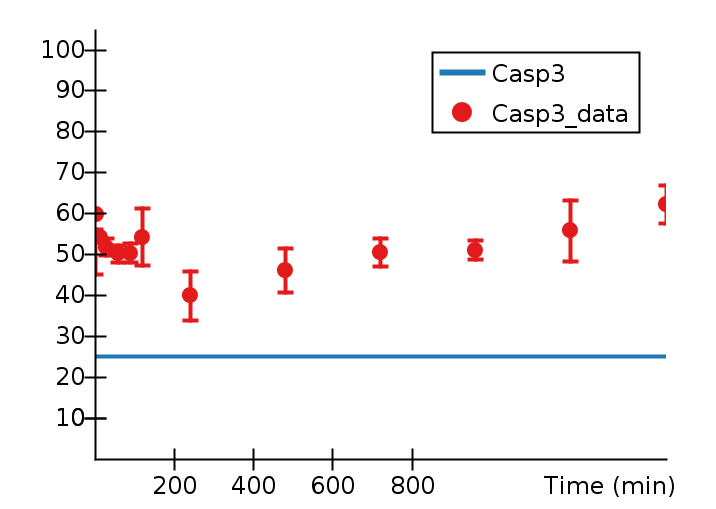

The table this chart was drawn from, first rows:
Time (min), Casp3, Casp3_data, Casp3_data_StdDev, 
0, 25, 50.52, 5.48, 
5, , 59.76, 5.142, 
15, , 54.17, 3.953, 
30, , 51.82, 2.116, 
60, , 50.13, 2.012, 
90, , 50.32, 2.283, 
120, , 54.24, 7.044, 
240, , 39.93, 5.966, 
480, , 46.01, 5.396, 
720, , 50.43, 3.45, 
960, , 51.08, 2.351, 
1200, , 55.83, 7.447, 
1440, 25, 62.22, 4.725, 
